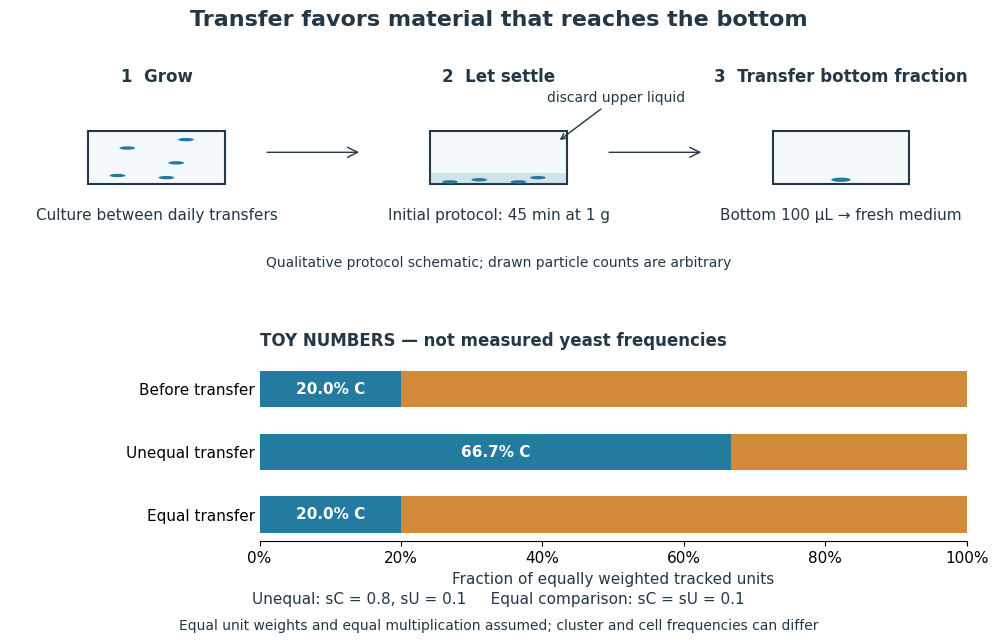

This chart was generated by the following Python code: (Note: this script raises an exception after producing the figure.)
"""Original settling workflow and toy conditional-frequency comparison.

Python 3.14 / matplotlib 3.10 / numpy 2.3; run from _media.
Output basename is written to CWD. Toy weights are not experimental data.
"""
from pathlib import Path

import matplotlib
matplotlib.use("Agg")
import matplotlib.pyplot as plt
from matplotlib.patches import Circle, FancyArrowPatch, Rectangle
import numpy as np

INK = "#243746"
C_COLOR = "#247ba0"
U_COLOR = "#d28a38"


def tube(ax, x, y):
    ax.add_patch(Rectangle((x, y), 0.14, 0.25, facecolor="#f3f8fa",
                           edgecolor=INK, linewidth=1.5))


def main():
    plt.rcParams.update({"font.size": 11, "font.family": "DejaVu Sans",
                         "text.color": INK, "axes.labelcolor": INK})
    fig = plt.figure(figsize=(10.4, 6.6), dpi=100, facecolor="white")
    fig.suptitle("Transfer favors material that reaches the bottom",
                 fontsize=16, fontweight="bold", y=0.965)
    flow = fig.add_axes([0.03, 0.56, 0.94, 0.32])
    flow.set(xlim=(0, 1), ylim=(0, 1))
    flow.axis("off")
    centers = [0.15, 0.5, 0.85]
    titles = ["1  Grow", "2  Let settle", "3  Transfer bottom fraction"]
    for x, title in zip(centers, titles):
        flow.text(x, 0.99, title, ha="center", va="top", fontsize=12, fontweight="bold")
        tube(flow, x - 0.07, 0.44)
    for x in [0.30, 0.65]:
        flow.add_patch(FancyArrowPatch((x - 0.04, 0.59), (x + 0.06, 0.59),
                                       arrowstyle="->", mutation_scale=18, color=INK))
    # Counts and coordinates illustrate the workflow; none are sampled data.
    for x, y in [(0.11, 0.48), (0.17, 0.54), (0.12, 0.61), (0.18, 0.65), (0.16, 0.47)]:
        flow.add_patch(Circle((x, y), 0.008, facecolor=C_COLOR))
    for x, y in [(0.45, 0.45), (0.48, 0.46), (0.52, 0.45), (0.54, 0.47)]:
        flow.add_patch(Circle((x, y), 0.008, facecolor=C_COLOR))
    flow.add_patch(Rectangle((0.43, 0.44), 0.14, 0.05, facecolor=C_COLOR, alpha=0.16))
    flow.annotate("discard upper liquid", xy=(0.56, 0.64), xytext=(0.62, 0.83),
                  ha="center", fontsize=10, arrowprops={"arrowstyle": "->", "color": INK})
    flow.add_patch(Circle((0.85, 0.46), 0.01, facecolor=C_COLOR))
    labels = ["Culture between daily transfers",
              "Initial protocol: 45 min at 1 g",
              "Bottom 100 µL → fresh medium"]
    for x, label in zip(centers, labels):
        flow.text(x, 0.27, label, ha="center", fontsize=11)
    flow.text(0.5, 0.05, "Qualitative protocol schematic; drawn particle counts are arbitrary",
              ha="center", fontsize=10)

    ax = fig.add_axes([0.27, 0.16, 0.68, 0.27])
    p, s_c, s_u = 0.2, 0.8, 0.1
    after = p * s_c / (p * s_c + (1 - p) * s_u)
    fractions = np.array([p, after, p])
    y = np.array([2, 1, 0])
    ax.barh(y, fractions, height=0.58, color=C_COLOR, label="type C")
    ax.barh(y, 1 - fractions, left=fractions, height=0.58, color=U_COLOR, label="type U")
    for row, frac in zip(y, fractions):
        ax.text(frac / 2, row, f"{100 * frac:.1f}% C", color="white",
                ha="center", va="center", fontweight="bold", fontsize=11)
    ax.set_yticks(y, ["Before transfer", "Unequal transfer", "Equal transfer"])
    ax.set(xlim=(0, 1), xticks=[0, 0.2, 0.4, 0.6, 0.8, 1],
           xlabel="Fraction of equally weighted tracked units")
    ax.set_xticklabels(["0%", "20%", "40%", "60%", "80%", "100%"])
    ax.spines[["top", "right", "left"]].set_visible(False)
    ax.tick_params(axis="y", length=0)
    ax.set_title("TOY NUMBERS — not measured yeast frequencies", loc="left",
                 fontsize=12, fontweight="bold", pad=12)
    fig.text(0.5, 0.065, "Unequal: sC = 0.8, sU = 0.1     Equal comparison: sC = sU = 0.1",
             ha="center", fontsize=11)
    fig.text(0.5, 0.025, "Equal unit weights and equal multiplication assumed; cluster and cell frequencies can differ",
             ha="center", fontsize=10)
    fig.savefig(Path(__file__).stem + ".png", facecolor="white", transparent=False)
    plt.close(fig)


if __name__ == "__main__":
    main()
